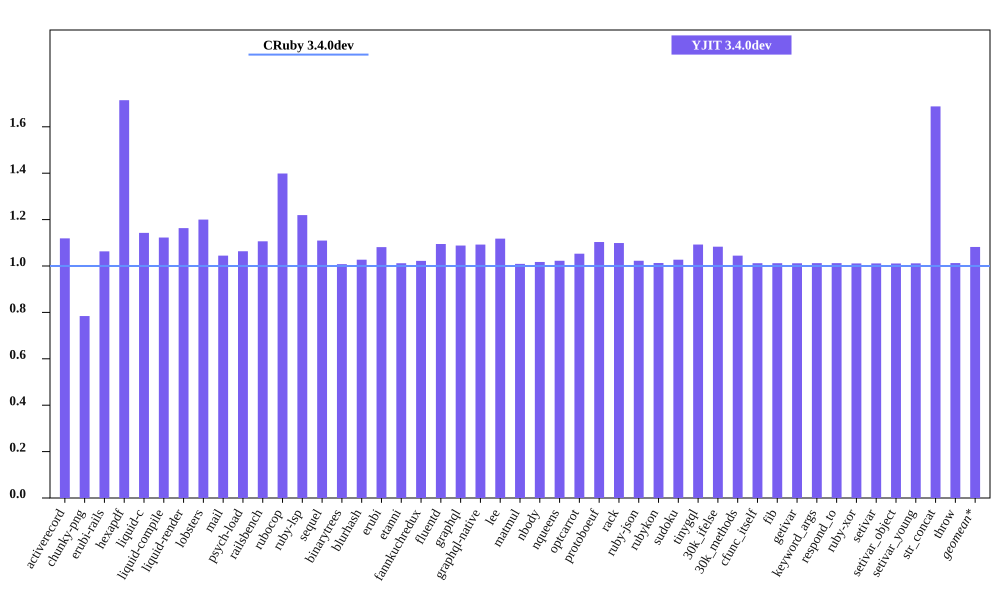

The data file committed next to this chart (first rows):
bench, CRuby 3.4.0dev mem (MiB), YJIT 3.4.0dev mem (MiB), Inline Code, Outlined Code, YJIT Mem overhead
activerecord, 53.02, 59.33, 2, 2
chunky-png, 45.29, 35.52, 1, 1
erubi-rails, 100.9, 107.3, 3, 3
hexapdf, 144.3, 247.4, 3, 2
liquid-c, 29.3, 33.49, 1, 1
liquid-compile, 26.87, 30.16, 1, 1
liquid-render, 30, 34.9, 1, 1
lobsters, 267.6, 321.2, 12, 10
mail, 62.12, 64.9, 2, 1
psych-load, 27.35, 29.09, 1, 1
railsbench, 100.2, 110.9, 5, 4
rubocop, 85.82, 120, 9, 7
ruby-lsp, 63.97, 78.01, 1, 1
sequel, 31.37, 34.8, 1, 1
binarytrees, 19.04, 19.19, 1, 1
blurhash, 14.25, 14.63, 1, 1
erubi, 22.42, 24.25, 1, 1
etanni, 17, 17.21, 1, 1
fannkuchredux, 13.08, 13.37, 1, 1
fluentd, 584.9, 640.4, 1, 1
graphql, 33.14, 36.06, 1, 1
graphql-native, 31.13, 34.01, 1, 1
lee, 25.1, 28.06, 1, 1
matmul, 18.71, 18.88, 1, 1
nbody, 13.03, 13.26, 1, 1
nqueens, 13.16, 13.46, 1, 1
optcarrot, 58.14, 61.23, 1, 1
protoboeuf, 24.75, 27.31, 1, 1
rack, 22.45, 24.67, 1, 1
ruby-json, 14.16, 14.48, 1, 1
rubykon, 39.38, 39.89, 1, 1
sudoku, 13.1, 13.46, 1, 1
tinygql, 21.12, 23.07, 1, 1
30k_ifelse, 137.3, 148.8, 8, 7
30k_methods, 84.11, 87.86, 3, 3
cfunc_itself, 12.96, 13.12, 1, 1
fib, 12.95, 13.11, 1, 1
getivar, 12.96, 13.12, 1, 1
keyword_args, 12.96, 13.12, 1, 1
respond_to, 12.97, 13.13, 1, 1
ruby-xor, 14.09, 14.25, 1, 1
setivar, 12.96, 13.11, 1, 1
setivar_object, 12.97, 13.11, 1, 1
setivar_young, 12.97, 13.12, 1, 1
str_concat, 39.35, 66.42, 1, 1
throw, 12.96, 13.12, 1, 1
